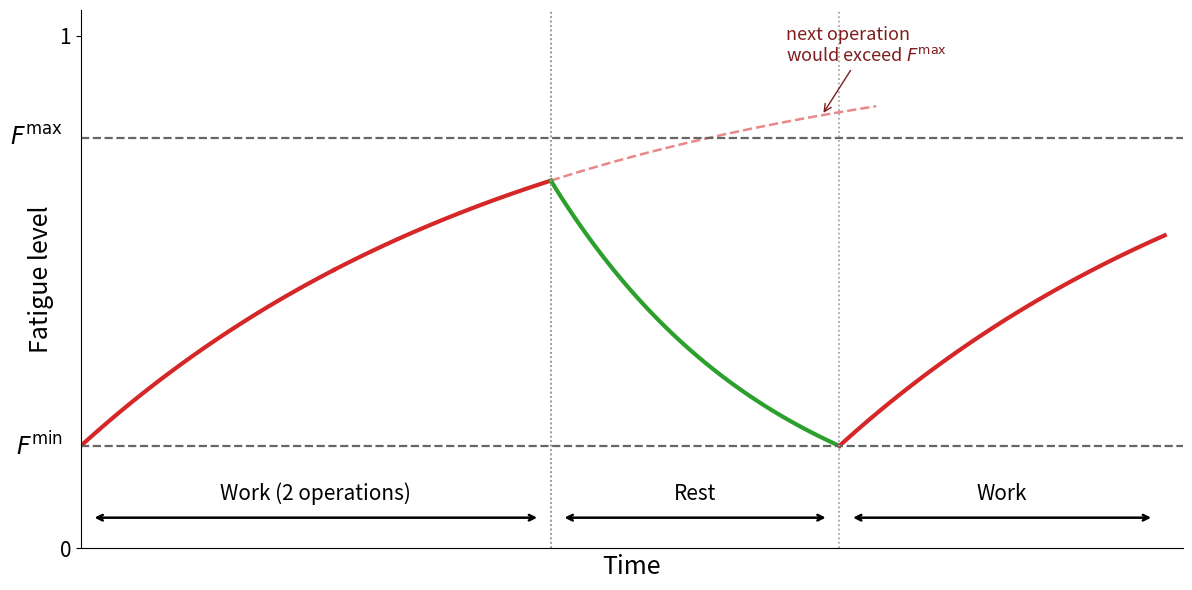

The script that saved this image:
"""Figure 1 of the revised manuscript: fatigue dynamics under the hard bound
(work from F_min, rest triggered because the next operation would exceed F_max)."""
import math
import matplotlib
matplotlib.use("Agg")
import matplotlib.pyplot as plt

lam, mu, Fmin, Fmax = 0.04, 0.08, 0.2, 0.8
acc = lambda F, t: 1 - (1 - F) * math.exp(-lam * t)
fig, ax = plt.subplots(figsize=(12, 6))
RED, GREEN, GREY = "#d62728", "#2ca02c", "#555555"
# operation 1 and 2 (work), idle, rest, operation 3
segs, t, F = [], 0.0, Fmin
for d in (14, 12):                                    # two operations
    xs = [t + d * q / 60 for q in range(61)]
    ax.plot(xs, [acc(F, x - t) for x in xs], color=RED, lw=3)
    t, F = t + d, acc(F, d)
t_idle_end = t                                       # next operation would start here
# predicted fatigue of the next operation without rest (exceeds Fmax)
xs = [t_idle_end + 18 * q / 60 for q in range(61)]
ax.plot(xs, [acc(F, x - t_idle_end) for x in xs], color=RED, lw=1.8, ls="--", alpha=0.55)
ax.annotate("next operation\nwould exceed $F^{\\max}$", xy=(t_idle_end + 15, acc(F, 15)),
            xytext=(t_idle_end + 13, 0.95), fontsize=13, color="#7f1d1d",
            arrowprops=dict(arrowstyle="->", color="#7f1d1d"))
# rest from the end of the predecessor (dominant position)
d_rest = math.log(F / Fmin) / mu
xs = [t + d_rest * q / 60 for q in range(61)]
ax.plot(xs, [F * math.exp(-mu * (x - t)) for x in xs], color=GREEN, lw=3)
t2 = t + d_rest
xs = [t2 + 18 * q / 60 for q in range(61)]
ax.plot(xs, [acc(Fmin, x - t2) for x in xs], color=RED, lw=3)
tend = t2 + 18
for y, lab in ((Fmax, "$F^{\\max}$"), (Fmin, "$F^{\\min}$")):
    ax.axhline(y, color="#666666", ls="--", lw=1.6)
    ax.text(-1.0, y, lab, ha="right", va="center", fontsize=17)
for x in (26, t, t2):
    ax.axvline(x, color="#999999", ls=":", lw=1.2)
ymid = 0.06
for (a, b, lab) in ((0, 26, "Work (2 operations)"), (t, t2, "Rest"), (t2, tend, "Work")):
    ax.annotate("", xy=(a + 0.6, ymid), xytext=(b - 0.6, ymid), arrowprops=dict(arrowstyle="<->", lw=1.8))
    ax.text((a + b) / 2, ymid + 0.035, lab, ha="center", fontsize=15)
ax.set_xlim(0, tend + 1); ax.set_ylim(0, 1.05)
ax.set_yticks([0, 1]); ax.set_xticks([])
ax.set_xlabel("Time", fontsize=18); ax.set_ylabel("Fatigue level", fontsize=18)
ax.tick_params(labelsize=15)
for s in ("top", "right"):
    ax.spines[s].set_visible(False)
fig.tight_layout()
fig.savefig("Fig.1.png", dpi=250)
print("Fig.1.png written")
